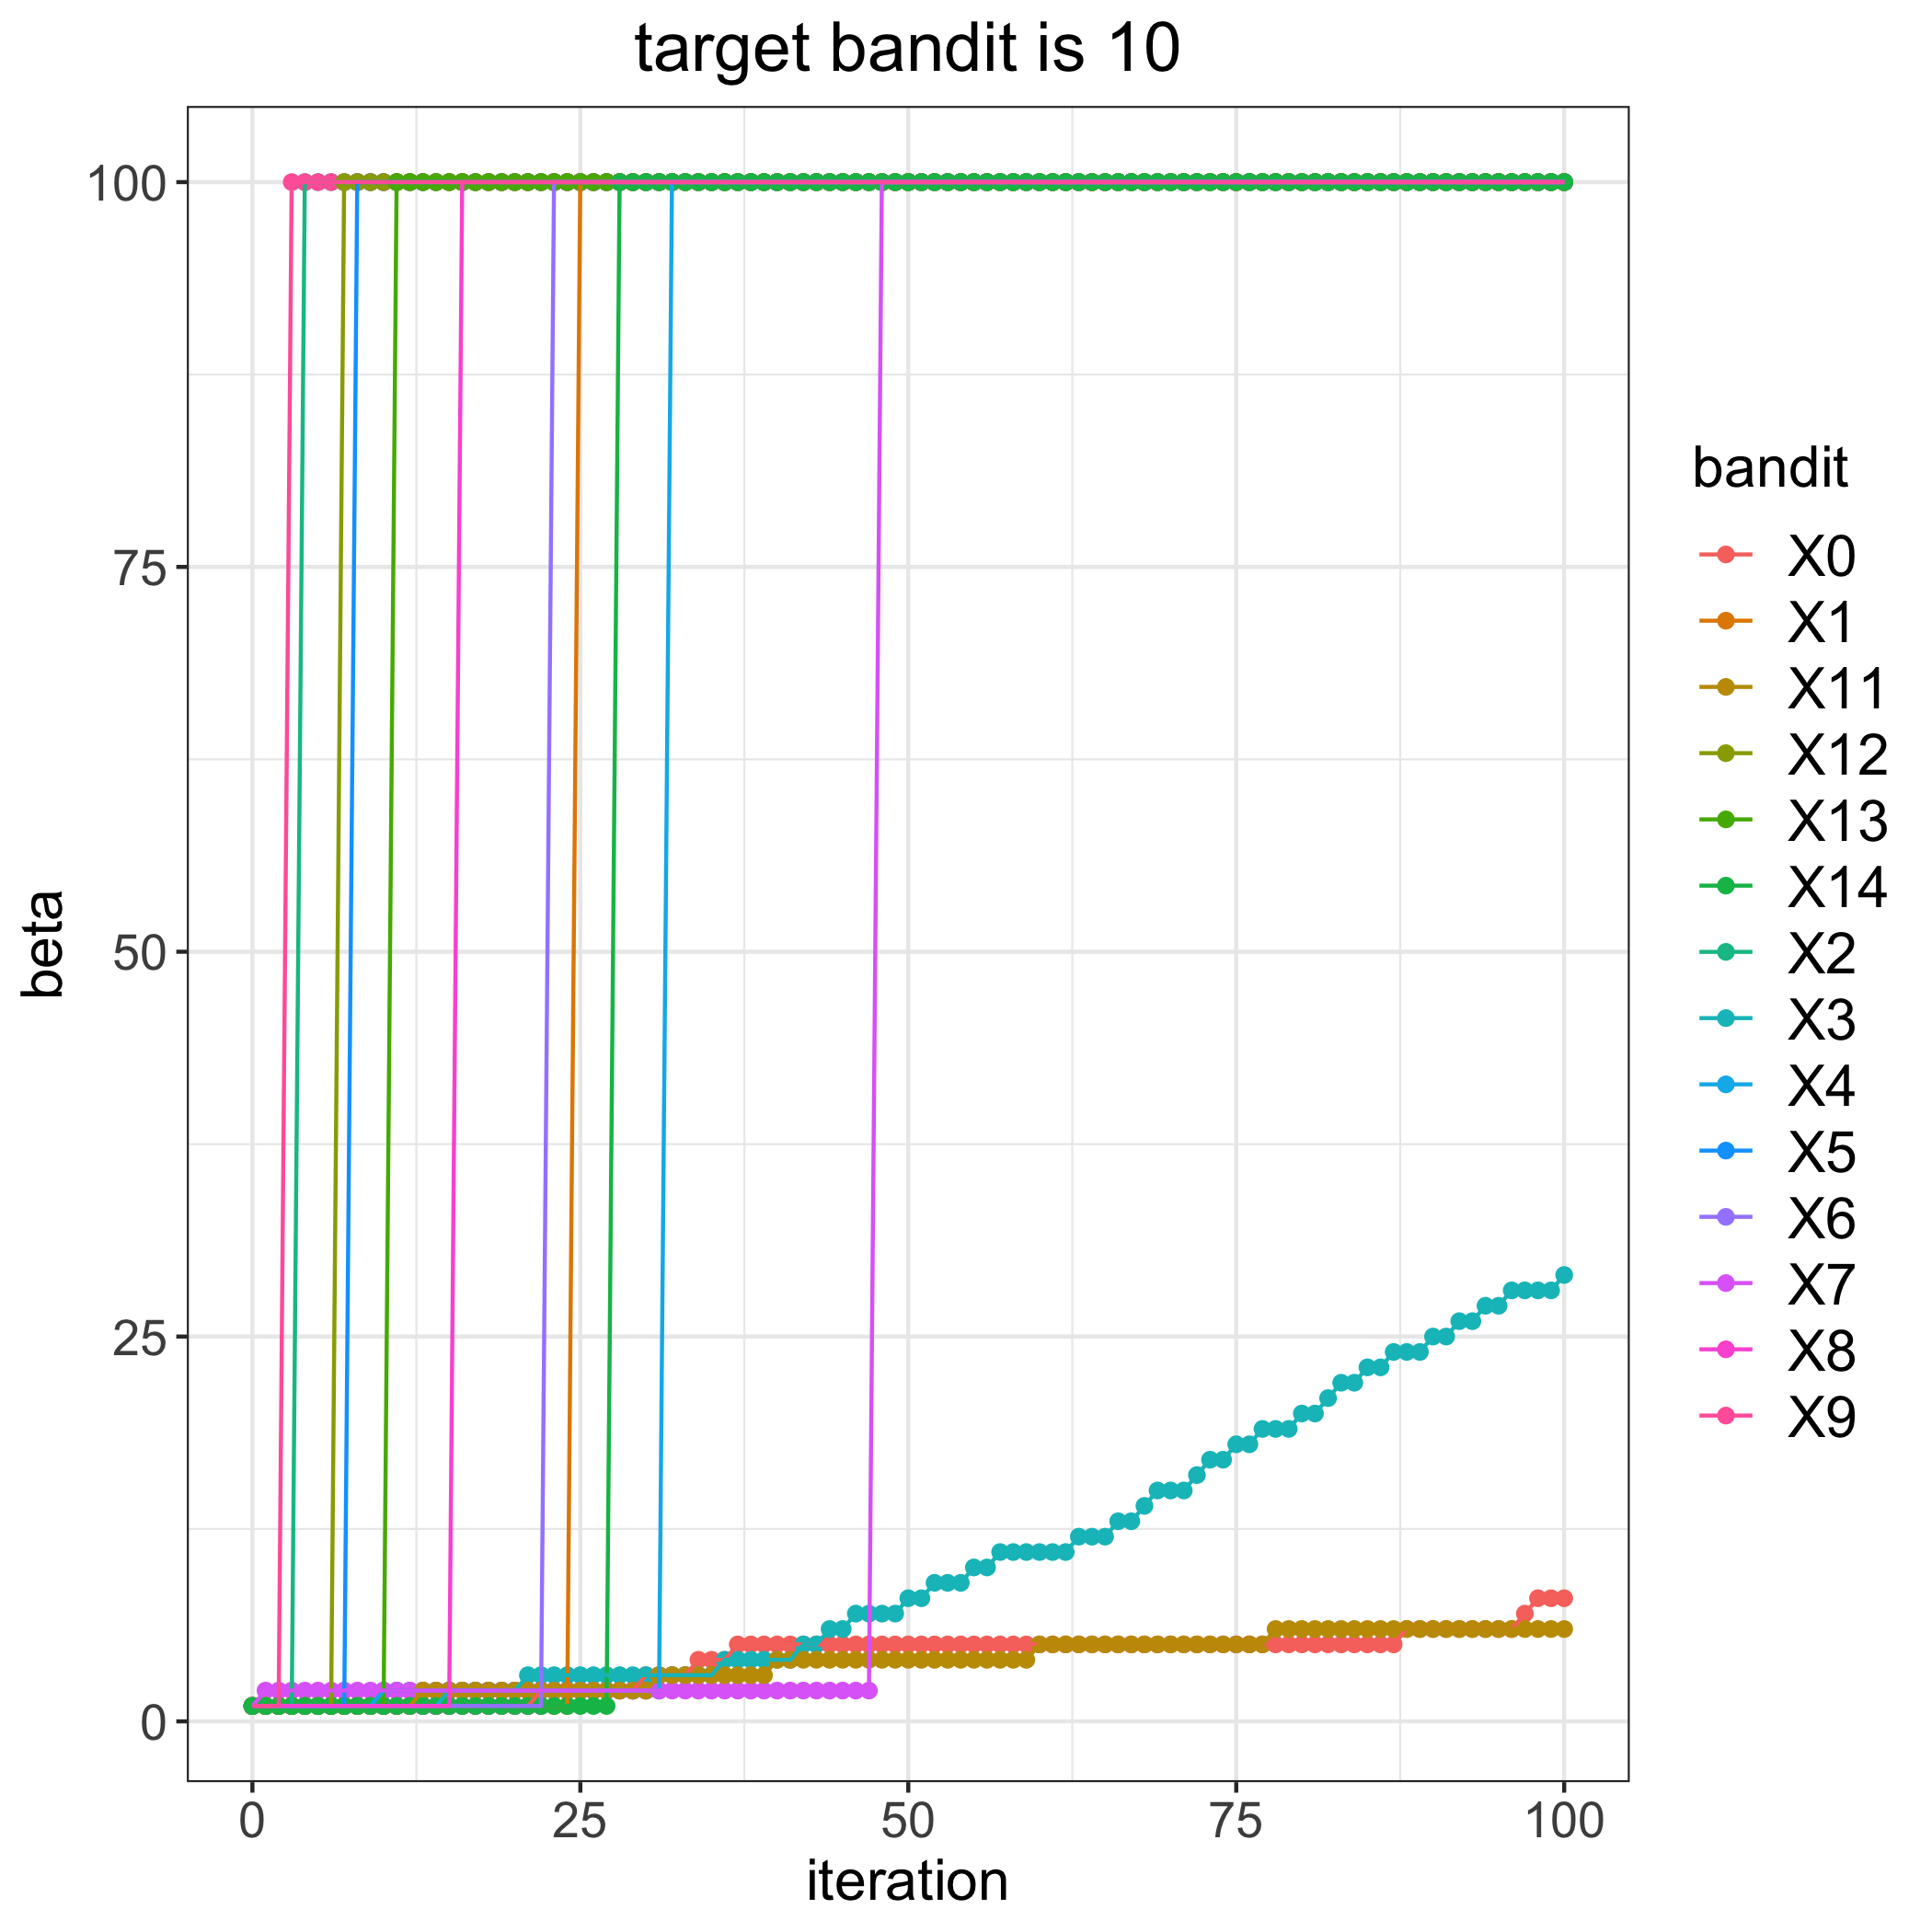

Values plotted in this chart, from the file beside it:
, 0, 1, 2, 3, 4, 5, 6, 7, 8, 9, 11, 12, 13, 14
0, 1, 1, 1, 1, 1, 1, 1, 1, 1, 1, 1, 1, 1, 1
1, 1, 1, 1, 1, 1, 1, 1, 2, 1, 1, 1, 1, 1, 1
2, 1, 1, 1, 1, 1, 1, 1, 2, 1, 1, 1, 1, 1, 1
3, 1, 1, 1, 1, 1, 1, 1, 2, 1, 100, 1, 1, 1, 1
4, 1, 1, 100, 1, 1, 1, 1, 2, 1, 100, 1, 1, 1, 1
5, 1, 1, 100, 1, 1, 1, 1, 2, 1, 100, 1, 1, 1, 1
6, 1, 1, 100, 1, 1, 1, 1, 2, 1, 100, 1, 1, 1, 1
7, 1, 1, 100, 1, 1, 1, 1, 2, 1, 100, 1, 100, 1, 1
8, 1, 1, 100, 1, 1, 100, 1, 2, 1, 100, 1, 100, 1, 1
9, 1, 1, 100, 1, 1, 100, 1, 2, 1, 100, 1, 100, 1, 1
10, 1, 1, 100, 1, 2, 100, 1, 2, 1, 100, 1, 100, 1, 1
11, 1, 1, 100, 1, 2, 100, 1, 2, 1, 100, 1, 100, 100, 1
12, 1, 1, 100, 1, 2, 100, 1, 2, 1, 100, 1, 100, 100, 1
13, 1, 1, 100, 1, 2, 100, 1, 2, 1, 100, 2, 100, 100, 1
14, 1, 1, 100, 1, 2, 100, 1, 2, 1, 100, 2, 100, 100, 1
15, 1, 1, 100, 2, 2, 100, 1, 2, 1, 100, 2, 100, 100, 1
16, 1, 1, 100, 2, 2, 100, 1, 2, 100, 100, 2, 100, 100, 1
17, 1, 1, 100, 2, 2, 100, 1, 2, 100, 100, 2, 100, 100, 1
18, 1, 1, 100, 2, 2, 100, 1, 2, 100, 100, 2, 100, 100, 1
19, 1, 1, 100, 2, 2, 100, 1, 2, 100, 100, 2, 100, 100, 1
20, 1, 1, 100, 2, 2, 100, 1, 2, 100, 100, 2, 100, 100, 1
21, 1, 1, 100, 3, 2, 100, 1, 2, 100, 100, 2, 100, 100, 1
22, 2, 1, 100, 3, 2, 100, 1, 2, 100, 100, 2, 100, 100, 1
23, 2, 1, 100, 3, 2, 100, 100, 2, 100, 100, 2, 100, 100, 1
24, 2, 1, 100, 3, 2, 100, 100, 2, 100, 100, 2, 100, 100, 1
25, 2, 100, 100, 3, 2, 100, 100, 2, 100, 100, 2, 100, 100, 1
26, 2, 100, 100, 3, 2, 100, 100, 2, 100, 100, 2, 100, 100, 1
27, 2, 100, 100, 3, 2, 100, 100, 2, 100, 100, 2, 100, 100, 1
28, 2, 100, 100, 3, 2, 100, 100, 2, 100, 100, 2, 100, 100, 100
29, 2, 100, 100, 3, 2, 100, 100, 2, 100, 100, 2, 100, 100, 100
30, 3, 100, 100, 3, 2, 100, 100, 2, 100, 100, 2, 100, 100, 100
31, 3, 100, 100, 3, 2, 100, 100, 2, 100, 100, 3, 100, 100, 100
32, 3, 100, 100, 3, 100, 100, 100, 2, 100, 100, 3, 100, 100, 100
33, 3, 100, 100, 3, 100, 100, 100, 2, 100, 100, 3, 100, 100, 100
34, 4, 100, 100, 3, 100, 100, 100, 2, 100, 100, 3, 100, 100, 100
35, 4, 100, 100, 3, 100, 100, 100, 2, 100, 100, 3, 100, 100, 100
36, 4, 100, 100, 4, 100, 100, 100, 2, 100, 100, 3, 100, 100, 100
37, 5, 100, 100, 4, 100, 100, 100, 2, 100, 100, 3, 100, 100, 100
38, 5, 100, 100, 4, 100, 100, 100, 2, 100, 100, 3, 100, 100, 100
39, 5, 100, 100, 4, 100, 100, 100, 2, 100, 100, 3, 100, 100, 100
40, 5, 100, 100, 4, 100, 100, 100, 2, 100, 100, 4, 100, 100, 100
41, 5, 100, 100, 4, 100, 100, 100, 2, 100, 100, 4, 100, 100, 100
42, 5, 100, 100, 5, 100, 100, 100, 2, 100, 100, 4, 100, 100, 100
43, 5, 100, 100, 5, 100, 100, 100, 2, 100, 100, 4, 100, 100, 100
44, 5, 100, 100, 6, 100, 100, 100, 2, 100, 100, 4, 100, 100, 100
45, 5, 100, 100, 6, 100, 100, 100, 2, 100, 100, 4, 100, 100, 100
46, 5, 100, 100, 7, 100, 100, 100, 2, 100, 100, 4, 100, 100, 100
47, 5, 100, 100, 7, 100, 100, 100, 2, 100, 100, 4, 100, 100, 100
48, 5, 100, 100, 7, 100, 100, 100, 100, 100, 100, 4, 100, 100, 100
49, 5, 100, 100, 7, 100, 100, 100, 100, 100, 100, 4, 100, 100, 100
50, 5, 100, 100, 8, 100, 100, 100, 100, 100, 100, 4, 100, 100, 100
51, 5, 100, 100, 8, 100, 100, 100, 100, 100, 100, 4, 100, 100, 100
52, 5, 100, 100, 9, 100, 100, 100, 100, 100, 100, 4, 100, 100, 100
53, 5, 100, 100, 9, 100, 100, 100, 100, 100, 100, 4, 100, 100, 100
54, 5, 100, 100, 9, 100, 100, 100, 100, 100, 100, 4, 100, 100, 100
55, 5, 100, 100, 10, 100, 100, 100, 100, 100, 100, 4, 100, 100, 100
56, 5, 100, 100, 10, 100, 100, 100, 100, 100, 100, 4, 100, 100, 100
57, 5, 100, 100, 11, 100, 100, 100, 100, 100, 100, 4, 100, 100, 100
58, 5, 100, 100, 11, 100, 100, 100, 100, 100, 100, 4, 100, 100, 100
59, 5, 100, 100, 11, 100, 100, 100, 100, 100, 100, 4, 100, 100, 100
... 41 more rows
